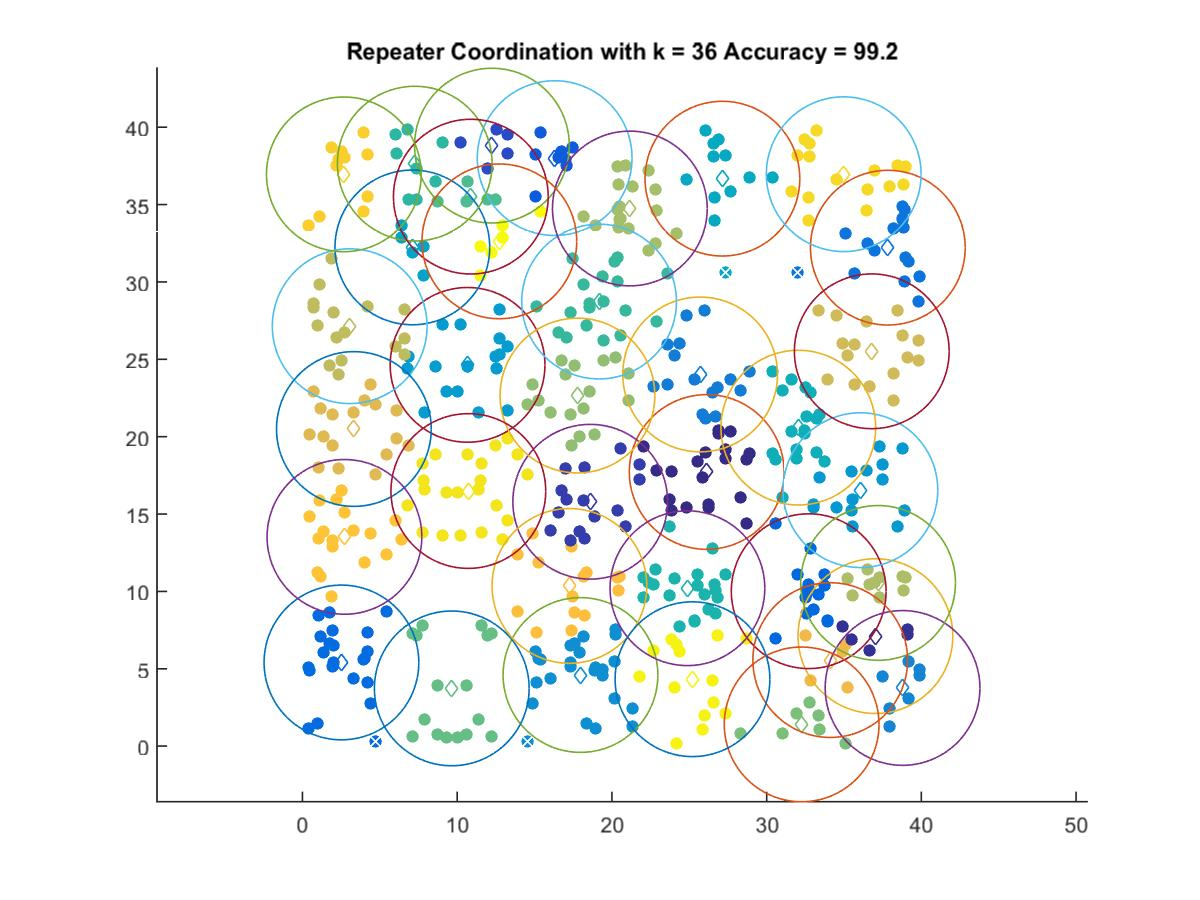

The file beside this chart, header and first rows:
26.125, 17.719
37.03, 7.109
18.6, 15.79
12.24, 38.81
16.3, 38
32.72, 10.01
2.518, 5.407
37.83, 32.22
25.7, 24.02
38.78, 3.76
17.97, 4.596
36.06, 16.54
10.67, 24.64
7.101, 32.23
27.14, 36.68
32.05, 20.58
24.88, 10.21
7.257, 37.65
19.17, 28.73
10.88, 35.52
9.649, 3.731
32.26, 1.404
17.77, 22.66
21.16, 34.75
37.2, 10.55
3.052, 27.14
36.8, 25.52
3.323, 20.5
34.11, 5.561
17.25, 10.35
2.713, 13.52
2.674, 36.95
34.98, 36.96
10.72, 16.49
25.21, 4.324
12.72, 32.62
